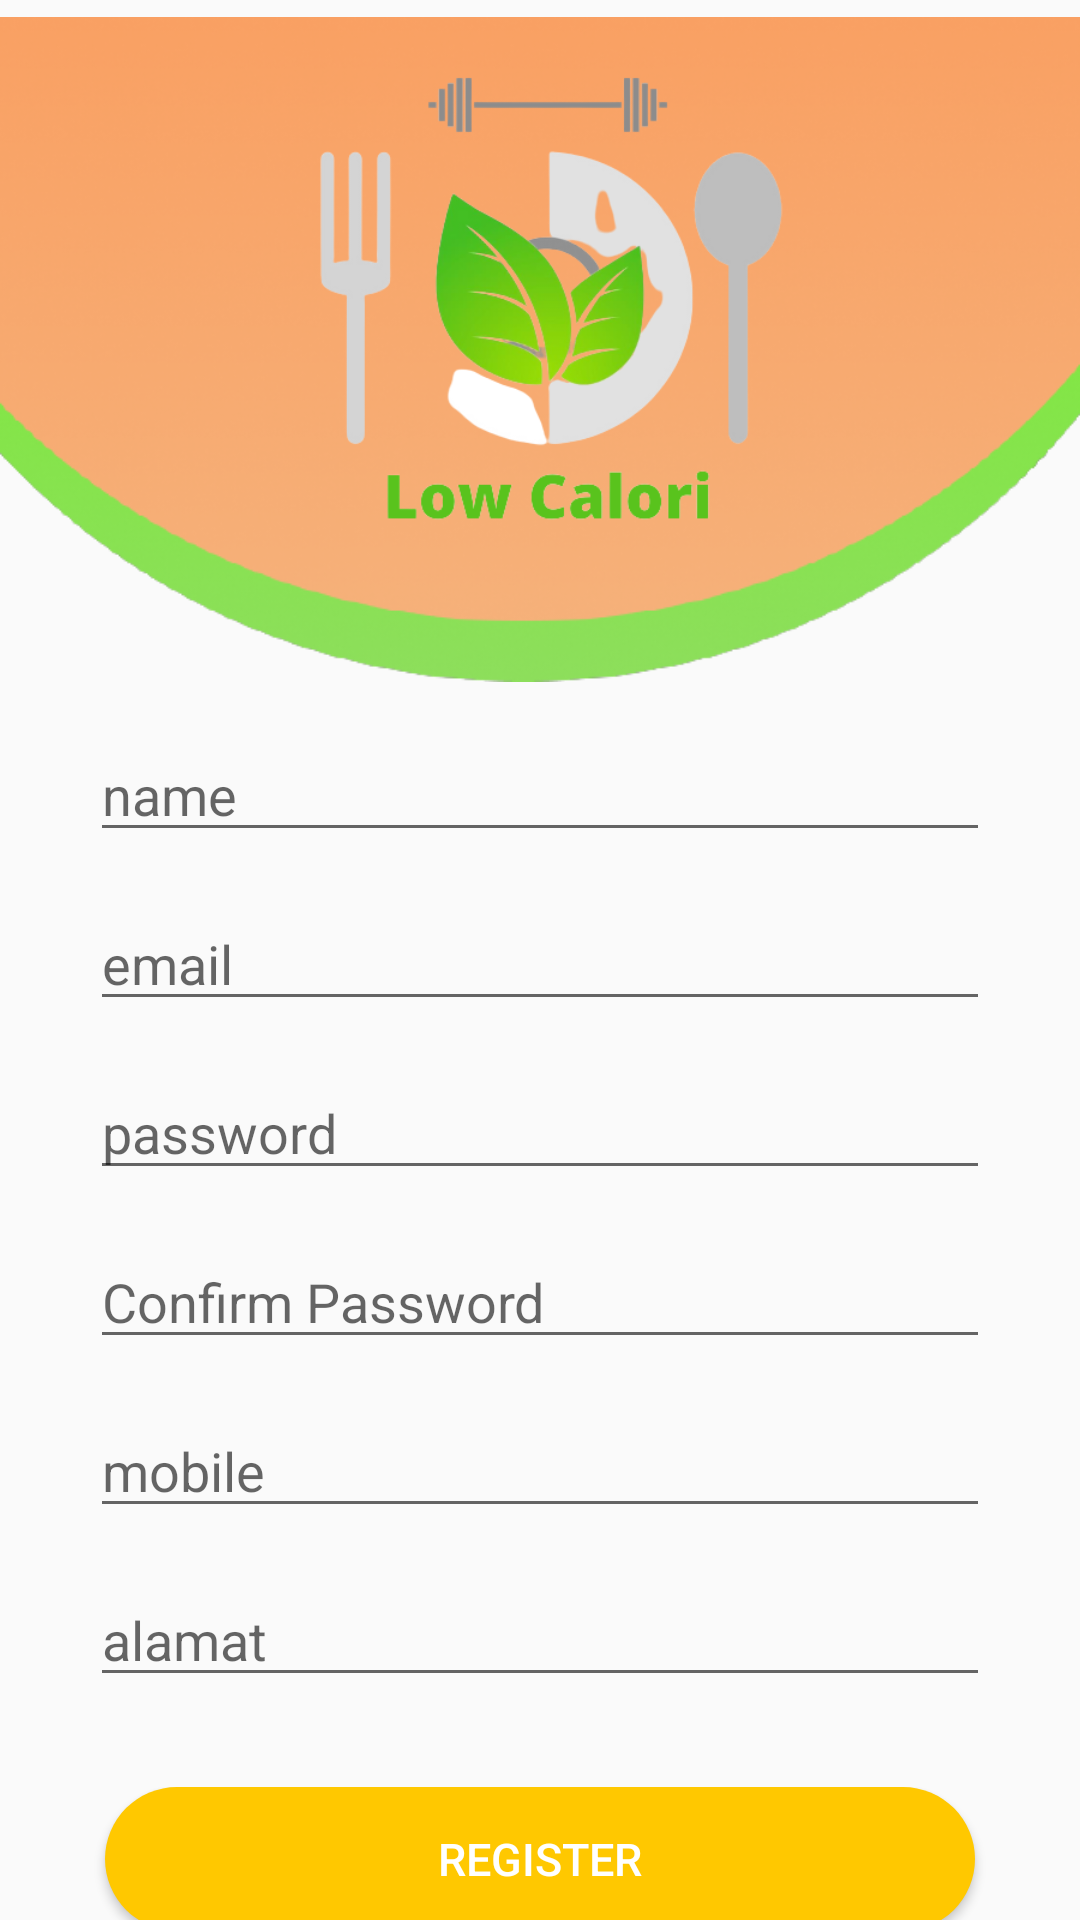

Here is an Android app screen rendered from its layout file. Give the layout XML and the strings, colors and styles it references.
<!-- AndroidManifest.xml: application theme Theme.LCF -->
<!-- res/layout/activity_register.xml -->
<?xml version="1.0" encoding="utf-8"?>
<androidx.constraintlayout.widget.ConstraintLayout xmlns:android="http://schemas.android.com/apk/res/android"
    xmlns:app="http://schemas.android.com/apk/res-auto"
    xmlns:tools="http://schemas.android.com/tools"
    android:layout_width="match_parent"
    android:layout_height="match_parent"
    tools:context=".LoginRegister.Register">
    <ImageView
        android:id="@+id/imageView3"
        android:layout_width="match_parent"
        android:layout_height="wrap_content"
        android:layout_marginTop="-80dp"
        app:layout_constraintEnd_toEndOf="parent"
        app:layout_constraintStart_toStartOf="parent"
        app:layout_constraintTop_toTopOf="parent"
        app:srcCompat="@drawable/atass" />

    <ImageView
        android:id="@+id/imageView7"
        android:layout_width="wrap_content"
        android:layout_height="200dp"
        app:layout_constraintEnd_toEndOf="parent"
        app:layout_constraintStart_toStartOf="parent"
        app:layout_constraintTop_toTopOf="parent"
        app:srcCompat="@drawable/lcf" />

    <LinearLayout
        android:layout_width="match_parent"
        android:layout_height="wrap_content"
        android:layout_marginTop="-70dp"
        android:orientation="vertical"
        app:layout_constraintEnd_toEndOf="parent"
        app:layout_constraintStart_toStartOf="parent"
        app:layout_constraintTop_toBottomOf="@+id/imageView3">

        <RelativeLayout
            android:layout_width="match_parent"
            android:layout_height="wrap_content">

            <EditText
                android:id="@+id/edt_usernameRegister"
                android:layout_width="300dp"
                android:layout_height="wrap_content"
                android:layout_centerHorizontal="true"
                android:hint="name" />
        </RelativeLayout>

        <RelativeLayout
            android:layout_width="match_parent"
            android:layout_height="wrap_content">

            <EditText
                android:id="@+id/edt_emailRegister"
                android:layout_width="300dp"
                android:layout_height="wrap_content"
                android:layout_centerHorizontal="true"
                android:layout_marginTop="15dp"
                android:hint="email" />
        </RelativeLayout>

        <RelativeLayout
            android:layout_width="match_parent"
            android:layout_height="wrap_content">

            <EditText
                android:id="@+id/edt_passwordRegister"
                android:layout_width="300dp"
                android:layout_height="wrap_content"
                android:layout_centerHorizontal="true"
                android:layout_marginTop="15dp"
                android:hint="password"
                android:password="true" />
        </RelativeLayout>

        <RelativeLayout
            android:layout_width="match_parent"
            android:layout_height="wrap_content">

            <EditText
                android:id="@+id/edt_confPasswordRegister"
                android:layout_width="300dp"
                android:layout_height="wrap_content"
                android:layout_centerHorizontal="true"
                android:layout_marginTop="15dp"
                android:hint="Confirm Password"
                android:password="true" />

        </RelativeLayout>

        <RelativeLayout
            android:layout_width="match_parent"
            android:layout_height="wrap_content">

            <EditText
                android:id="@+id/mobile"
                android:layout_width="300dp"
                android:layout_height="wrap_content"
                android:layout_centerHorizontal="true"
                android:layout_marginTop="15dp"
                android:hint="mobile" />

        </RelativeLayout>

        <RelativeLayout
            android:layout_width="match_parent"
            android:layout_height="wrap_content">

            <EditText
                android:id="@+id/alamat"
                android:layout_width="300dp"
                android:layout_height="wrap_content"
                android:layout_centerHorizontal="true"
                android:layout_marginTop="15dp"
                android:hint="alamat" />

        </RelativeLayout>

        <RelativeLayout
            android:layout_width="match_parent"
            android:layout_height="wrap_content">

            <RelativeLayout
                android:layout_width="wrap_content"
                android:layout_height="wrap_content"
                android:layout_centerHorizontal="true"
                android:layout_marginTop="30dp"
                android:orientation="horizontal">

                <Button
                    android:id="@+id/btn_loginRegister"
                    android:layout_width="wrap_content"
                    android:layout_height="wrap_content"
                    android:layout_below="@+id/btn_registerRegister"
                    android:layout_centerHorizontal="true"
                    android:layout_marginTop="10dp"
                    android:text="LOGIN" />

                <Button
                    android:id="@+id/btn_registerRegister"
                    android:layout_width="match_parent"
                    android:layout_height="wrap_content"
                    android:layout_centerHorizontal="true"
                    android:layout_marginLeft="70dp"
                    android:background="@drawable/button"
                    android:text="REGISTER"
                    android:textColor="@color/white"
                    android:textSize="15dp" />
            </RelativeLayout>
        </RelativeLayout>
    </LinearLayout>

</androidx.constraintlayout.widget.ConstraintLayout>
<!-- resources referenced by this layout -->
<resources>
  <color name="white">#FFFFFFFF</color>
  <!-- drawable atass: png bitmap (drawable, 149375 bytes) -->
  <!-- drawable button (drawable) -->
  <?xml version="1.0" encoding="utf-8"?>
  <shape xmlns:android="http://schemas.android.com/apk/res/android" android:shape="rectangle">
  
  <solid android:color="#FFC800"/>
  <corners android:radius="30dp"/>
  
  </shape>
  <!-- drawable lcf: png bitmap (drawable-v24, 67371 bytes) -->
  <style name="Theme.LCF" parent="Theme.AppCompat.Light.NoActionBar">
          
          <item name="colorPrimary">@color/purple_500</item>
          <item name="colorPrimaryVariant">@color/purple_700</item>
          <item name="colorOnPrimary">@color/white</item>
          
          <item name="colorSecondary">@color/teal_200</item>
          <item name="colorSecondaryVariant">@color/teal_700</item>
          <item name="colorOnSecondary">@color/black</item>
          
          <item name="android:statusBarColor">#00000000</item>
          
      </style>
  <color name="purple_500">#FFD24B</color>
  <color name="purple_700">#FFD24B</color>
  <color name="teal_200">#FF03DAC5</color>
  <color name="teal_700">#FF018786</color>
  <color name="black">#FF000000</color>
</resources>
